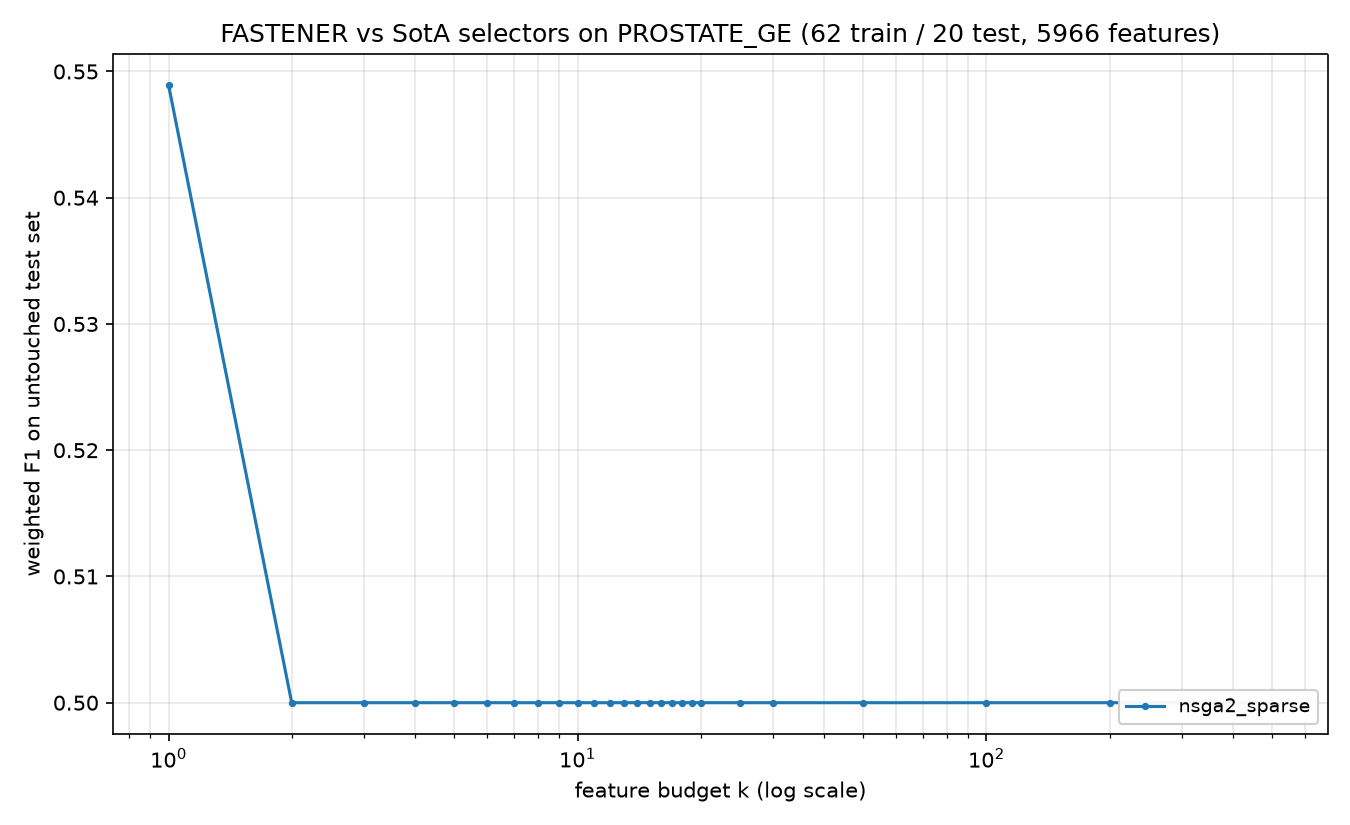

Source data for this figure (header and first rows):
method, algorithm_id, seed, budget_k, n_features_used, val_f1, test_f1, test_accuracy, test_balanced_accuracy
nsga2_sparse, nsga2_sparse@c142251+08e6acd#e31a, 2023, 1, 1, 0.8496, 0.5489, 0.55, 0.55
nsga2_sparse, nsga2_sparse@c142251+08e6acd#e31a, 2023, 2, 2, 1.0, 0.5, 0.5, 0.5
nsga2_sparse, nsga2_sparse@c142251+08e6acd#e31a, 2023, 3, 2, 1.0, 0.5, 0.5, 0.5
nsga2_sparse, nsga2_sparse@c142251+08e6acd#e31a, 2023, 4, 2, 1.0, 0.5, 0.5, 0.5
nsga2_sparse, nsga2_sparse@c142251+08e6acd#e31a, 2023, 5, 2, 1.0, 0.5, 0.5, 0.5
nsga2_sparse, nsga2_sparse@c142251+08e6acd#e31a, 2023, 6, 2, 1.0, 0.5, 0.5, 0.5
nsga2_sparse, nsga2_sparse@c142251+08e6acd#e31a, 2023, 7, 2, 1.0, 0.5, 0.5, 0.5
nsga2_sparse, nsga2_sparse@c142251+08e6acd#e31a, 2023, 8, 2, 1.0, 0.5, 0.5, 0.5
nsga2_sparse, nsga2_sparse@c142251+08e6acd#e31a, 2023, 9, 2, 1.0, 0.5, 0.5, 0.5
nsga2_sparse, nsga2_sparse@c142251+08e6acd#e31a, 2023, 10, 2, 1.0, 0.5, 0.5, 0.5
nsga2_sparse, nsga2_sparse@c142251+08e6acd#e31a, 2023, 11, 2, 1.0, 0.5, 0.5, 0.5
nsga2_sparse, nsga2_sparse@c142251+08e6acd#e31a, 2023, 12, 2, 1.0, 0.5, 0.5, 0.5
nsga2_sparse, nsga2_sparse@c142251+08e6acd#e31a, 2023, 13, 2, 1.0, 0.5, 0.5, 0.5
nsga2_sparse, nsga2_sparse@c142251+08e6acd#e31a, 2023, 14, 2, 1.0, 0.5, 0.5, 0.5
nsga2_sparse, nsga2_sparse@c142251+08e6acd#e31a, 2023, 15, 2, 1.0, 0.5, 0.5, 0.5
nsga2_sparse, nsga2_sparse@c142251+08e6acd#e31a, 2023, 16, 2, 1.0, 0.5, 0.5, 0.5
nsga2_sparse, nsga2_sparse@c142251+08e6acd#e31a, 2023, 17, 2, 1.0, 0.5, 0.5, 0.5
nsga2_sparse, nsga2_sparse@c142251+08e6acd#e31a, 2023, 18, 2, 1.0, 0.5, 0.5, 0.5
nsga2_sparse, nsga2_sparse@c142251+08e6acd#e31a, 2023, 19, 2, 1.0, 0.5, 0.5, 0.5
nsga2_sparse, nsga2_sparse@c142251+08e6acd#e31a, 2023, 20, 2, 1.0, 0.5, 0.5, 0.5
nsga2_sparse, nsga2_sparse@c142251+08e6acd#e31a, 2023, 25, 2, 1.0, 0.5, 0.5, 0.5
nsga2_sparse, nsga2_sparse@c142251+08e6acd#e31a, 2023, 30, 2, 1.0, 0.5, 0.5, 0.5
nsga2_sparse, nsga2_sparse@c142251+08e6acd#e31a, 2023, 50, 2, 1.0, 0.5, 0.5, 0.5
nsga2_sparse, nsga2_sparse@c142251+08e6acd#e31a, 2023, 100, 2, 1.0, 0.5, 0.5, 0.5
nsga2_sparse, nsga2_sparse@c142251+08e6acd#e31a, 2023, 200, 2, 1.0, 0.5, 0.5, 0.5
nsga2_sparse, nsga2_sparse@c142251+08e6acd#e31a, 2023, 500, 2, 1.0, 0.5, 0.5, 0.5
